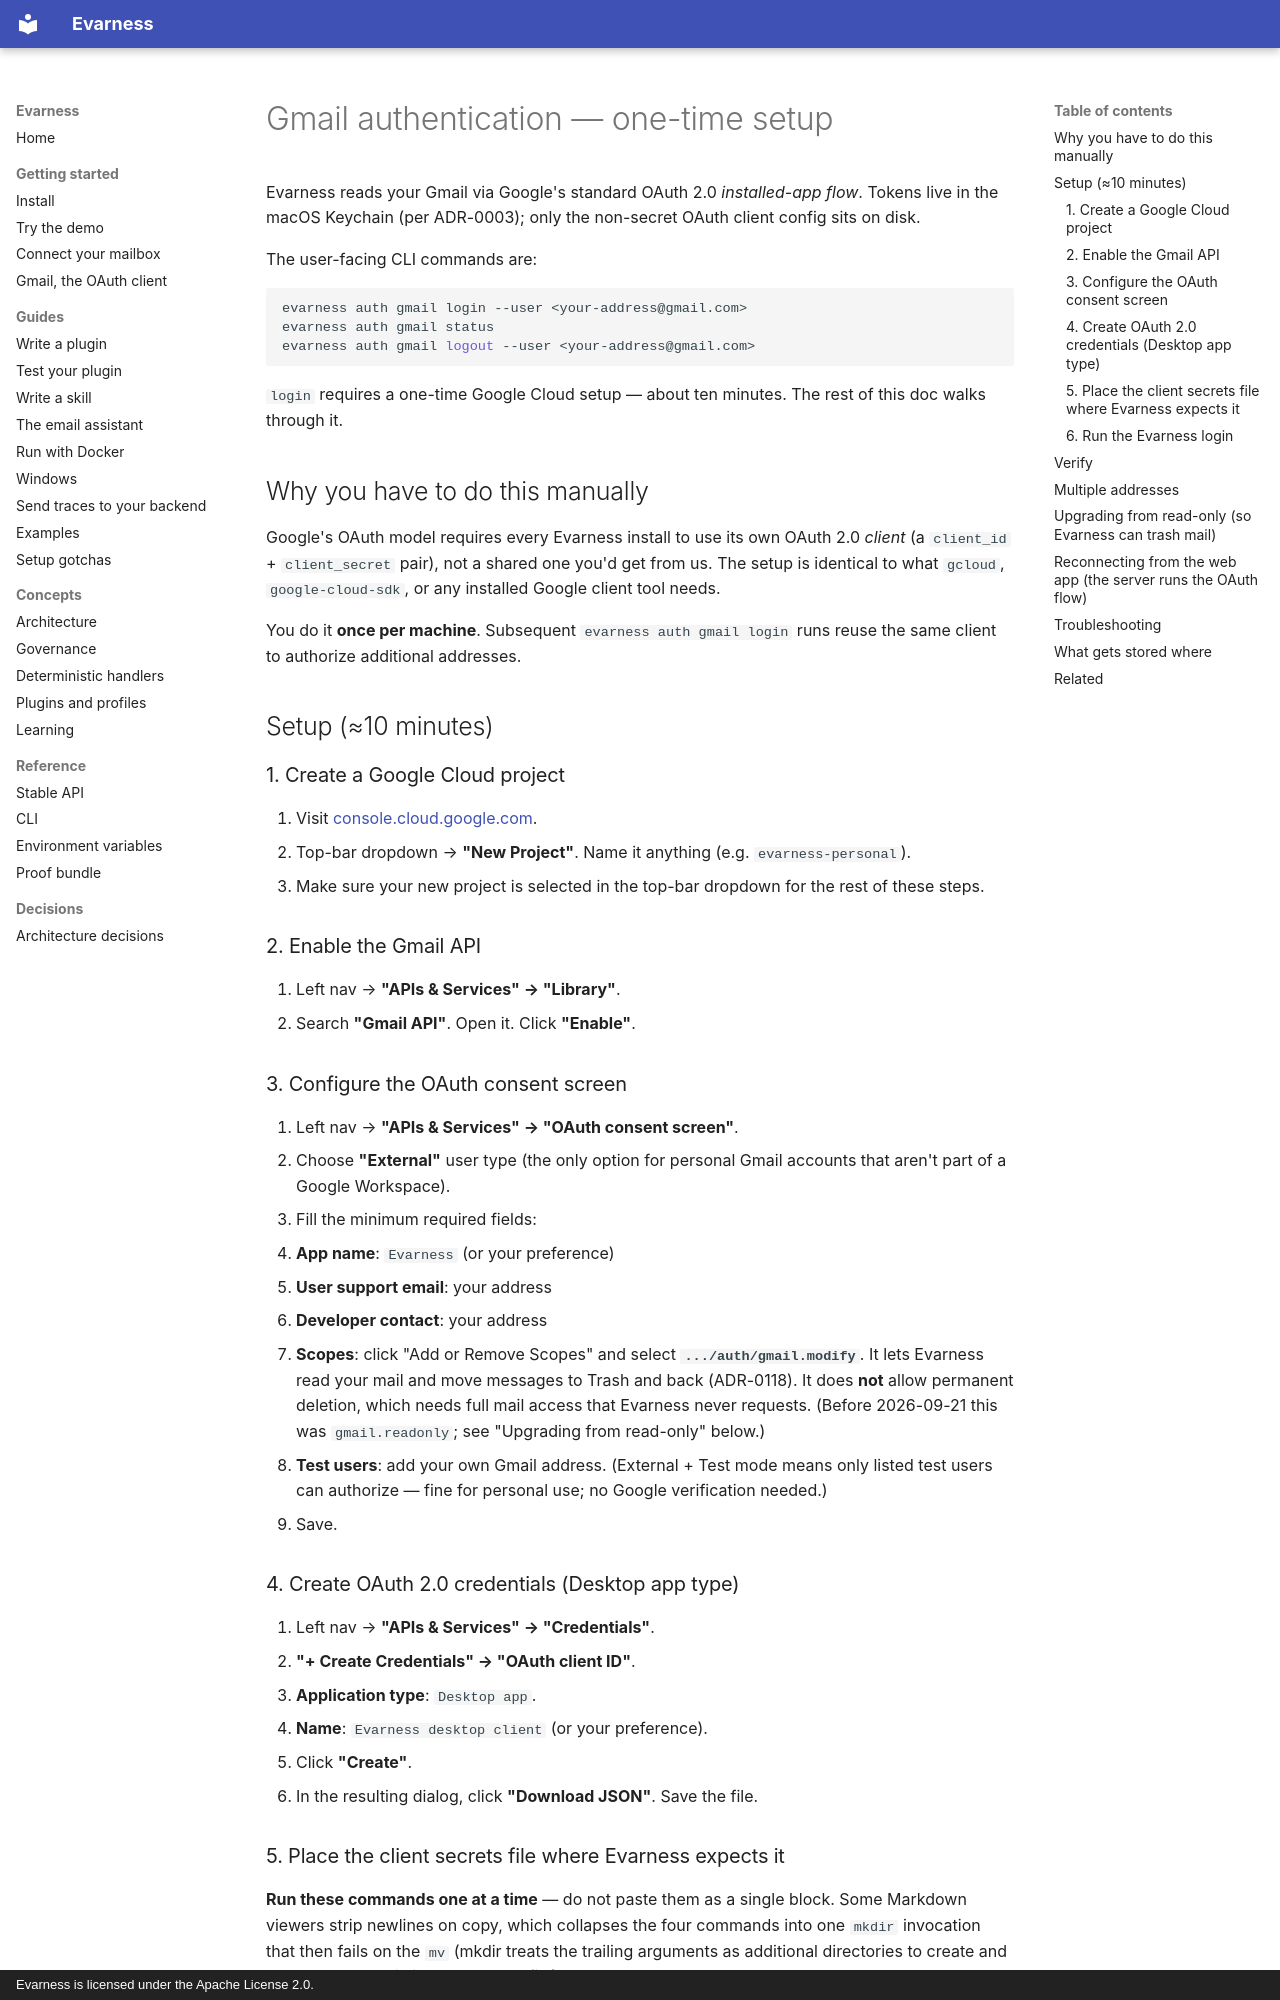

repository: evarness-ai/evarness · page: usage-guides/gmail-auth/index.html · generator: mkdocs · copyright: Evarness is licensed under the Apache License 2.0.

# Gmail authentication — one-time setup

Evarness reads your Gmail via Google's standard OAuth 2.0 *installed-app
flow*. Tokens live in the macOS Keychain (per ADR-0003); only the
non-secret OAuth client config sits on disk.

The user-facing CLI commands are:

```bash
evarness auth gmail login --user <your-address@gmail.com>
evarness auth gmail status
evarness auth gmail logout --user <your-address@gmail.com>
```

`login` requires a one-time Google Cloud setup — about ten minutes. The
rest of this doc walks through it.

## Why you have to do this manually

Google's OAuth model requires every Evarness install to use its own OAuth
2.0 *client* (a `client_id` + `client_secret` pair), not a shared one
you'd get from us. The setup is identical to what `gcloud`,
`google-cloud-sdk`, or any installed Google client tool needs.

You do it **once per machine**. Subsequent `evarness auth gmail login`
runs reuse the same client to authorize additional addresses.

## Setup (≈10 minutes)

### 1. Create a Google Cloud project

1. Visit [console.cloud.google.com](https://console.cloud.google.com).
2. Top-bar dropdown → **"New Project"**. Name it anything (e.g. `evarness-personal`).
3. Make sure your new project is selected in the top-bar dropdown for the rest of these steps.

### 2. Enable the Gmail API

1. Left nav → **"APIs & Services" → "Library"**.
2. Search **"Gmail API"**. Open it. Click **"Enable"**.

### 3. Configure the OAuth consent screen

1. Left nav → **"APIs & Services" → "OAuth consent screen"**.
2. Choose **"External"** user type (the only option for personal Gmail accounts that aren't part of a Google Workspace).
3. Fill the minimum required fields:
   - **App name**: `Evarness` (or your preference)
   - **User support email**: your address
   - **Developer contact**: your address
4. **Scopes**: click "Add or Remove Scopes" and select **`.../auth/gmail.modify`**. It lets Evarness read your mail and move messages to Trash and back (ADR-0118). It does **not** allow permanent deletion, which needs full mail access that Evarness never requests. (Before 2026-09-21 this was `gmail.readonly`; see "Upgrading from read-only" below.)
5. **Test users**: add your own Gmail address. (External + Test mode means only listed test users can authorize — fine for personal use; no Google verification needed.)
6. Save.

### 4. Create OAuth 2.0 credentials (Desktop app type)

1. Left nav → **"APIs & Services" → "Credentials"**.
2. **"+ Create Credentials" → "OAuth client ID"**.
3. **Application type**: `Desktop app`.
4. **Name**: `Evarness desktop client` (or your preference).
5. Click **"Create"**.
6. In the resulting dialog, click **"Download JSON"**. Save the file.
